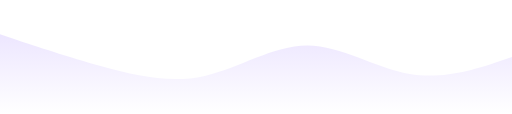
t = 0.00 s
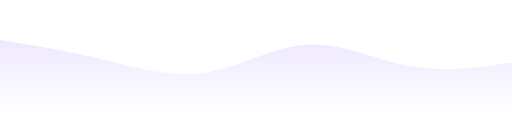
t = 1.25 s
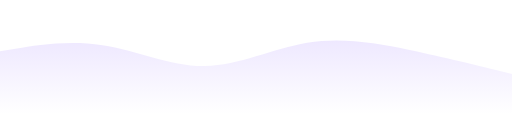
t = 3.75 s
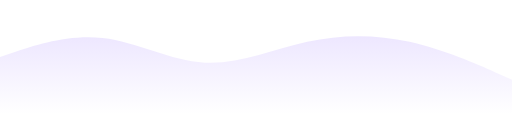
t = 5.00 s
t = 6.25 s: frame unchanged from t = 3.75 s, image omitted
t = 8.75 s: frame unchanged from t = 1.25 s, image omitted

The animated SVG that drew these frames (rendered in a browser with its animation timeline set to each time). Animation: 1 SMIL element (animate=1); one cycle of 10.00 s, repeats indefinitely.

<?xml version="1.0" encoding="UTF-8"?>
<svg width="1440" height="320" viewBox="0 0 1440 320" fill="none" xmlns="http://www.w3.org/2000/svg">
    <path d="M0,96L48,112C96,128,192,160,288,186.7C384,213,480,235,576,213.3C672,192,768,128,864,128C960,128,1056,192,1152,208C1248,224,1344,192,1392,176L1440,160L1440,320L1392,320C1344,320,1248,320,1152,320C1056,320,960,320,864,320C768,320,672,320,576,320C480,320,384,320,288,320C192,320,96,320,48,320L0,320Z" fill="url(#gradient)">
        <animate attributeName="d" dur="10s" repeatCount="indefinite" values="M0,96L48,112C96,128,192,160,288,186.7C384,213,480,235,576,213.3C672,192,768,128,864,128C960,128,1056,192,1152,208C1248,224,1344,192,1392,176L1440,160L1440,320L1392,320C1344,320,1248,320,1152,320C1056,320,960,320,864,320C768,320,672,320,576,320C480,320,384,320,288,320C192,320,96,320,48,320L0,320Z;M0,160L48,144C96,128,192,96,288,106.7C384,117,480,171,576,176C672,181,768,139,864,117.3C960,96,1056,96,1152,117.3C1248,139,1344,181,1392,202.7L1440,224L1440,320L1392,320C1344,320,1248,320,1152,320C1056,320,960,320,864,320C768,320,672,320,576,320C480,320,384,320,288,320C192,320,96,320,48,320L0,320Z;M0,96L48,112C96,128,192,160,288,186.7C384,213,480,235,576,213.3C672,192,768,128,864,128C960,128,1056,192,1152,208C1248,224,1344,192,1392,176L1440,160L1440,320L1392,320C1344,320,1248,320,1152,320C1056,320,960,320,864,320C768,320,672,320,576,320C480,320,384,320,288,320C192,320,96,320,48,320L0,320Z"/>
    </path>
    <defs>
        <linearGradient id="gradient" x1="720" y1="0" x2="720" y2="320" gradientUnits="userSpaceOnUse">
            <stop offset="0" stop-color="#7C4DFF" stop-opacity="0.2"/>
            <stop offset="1" stop-color="#7C4DFF" stop-opacity="0"/>
        </linearGradient>
    </defs>
</svg>
